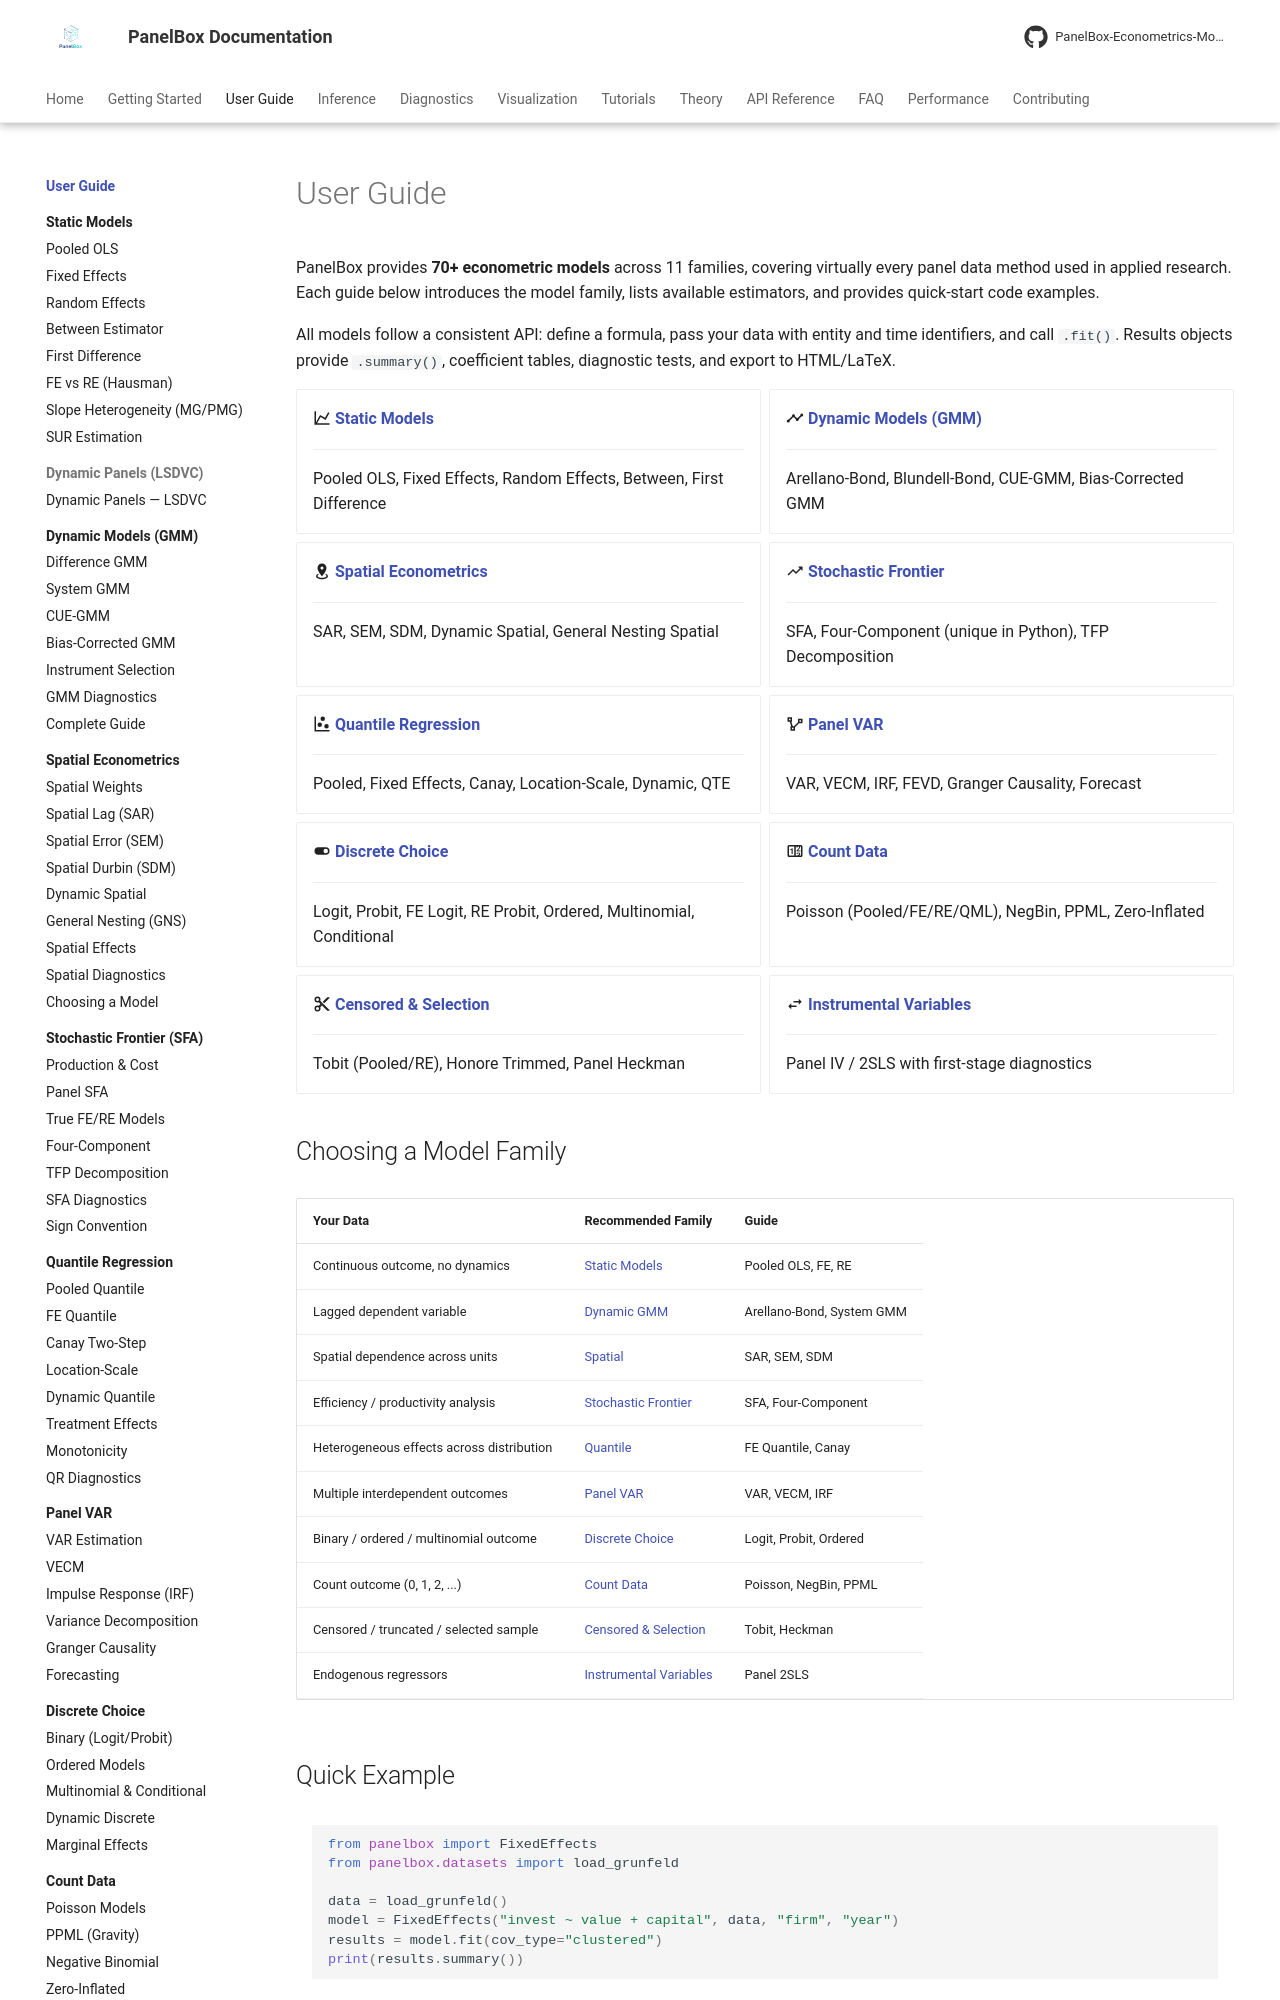

repository: PanelBox-Econometrics-Model/panelbox · page: user-guide/index.html · generator: mkdocs

---
title: User Guide
description: Comprehensive guides for all panel data econometric models in PanelBox
---

# User Guide

PanelBox provides **70+ econometric models** across 11 families, covering virtually every panel data method used in applied research. Each guide below introduces the model family, lists available estimators, and provides quick-start code examples.

All models follow a consistent API: define a formula, pass your data with entity and time identifiers, and call `.fit()`. Results objects provide `.summary()`, coefficient tables, diagnostic tests, and export to HTML/LaTeX.

<div class="grid cards" markdown>

- :material-chart-line: **[Static Models](static-models/index.md)**

    ---

    Pooled OLS, Fixed Effects, Random Effects, Between, First Difference

- :material-chart-timeline-variant: **[Dynamic Models (GMM)](gmm/index.md)**

    ---

    Arellano-Bond, Blundell-Bond, CUE-GMM, Bias-Corrected GMM

- :material-map-marker-radius: **[Spatial Econometrics](spatial/index.md)**

    ---

    SAR, SEM, SDM, Dynamic Spatial, General Nesting Spatial

- :material-trending-up: **[Stochastic Frontier](frontier/index.md)**

    ---

    SFA, Four-Component (unique in Python), TFP Decomposition

- :material-chart-scatter-plot: **[Quantile Regression](quantile/index.md)**

    ---

    Pooled, Fixed Effects, Canay, Location-Scale, Dynamic, QTE

- :material-vector-polyline: **[Panel VAR](var/index.md)**

    ---

    VAR, VECM, IRF, FEVD, Granger Causality, Forecast

- :material-toggle-switch: **[Discrete Choice](discrete/index.md)**

    ---

    Logit, Probit, FE Logit, RE Probit, Ordered, Multinomial, Conditional

- :material-counter: **[Count Data](count/index.md)**

    ---

    Poisson (Pooled/FE/RE/QML), NegBin, PPML, Zero-Inflated

- :material-content-cut: **[Censored & Selection](censored/index.md)**

    ---

    Tobit (Pooled/RE), Honore Trimmed, Panel Heckman

- :material-swap-horizontal: **[Instrumental Variables](iv/index.md)**

    ---

    Panel IV / 2SLS with first-stage diagnostics

</div>
